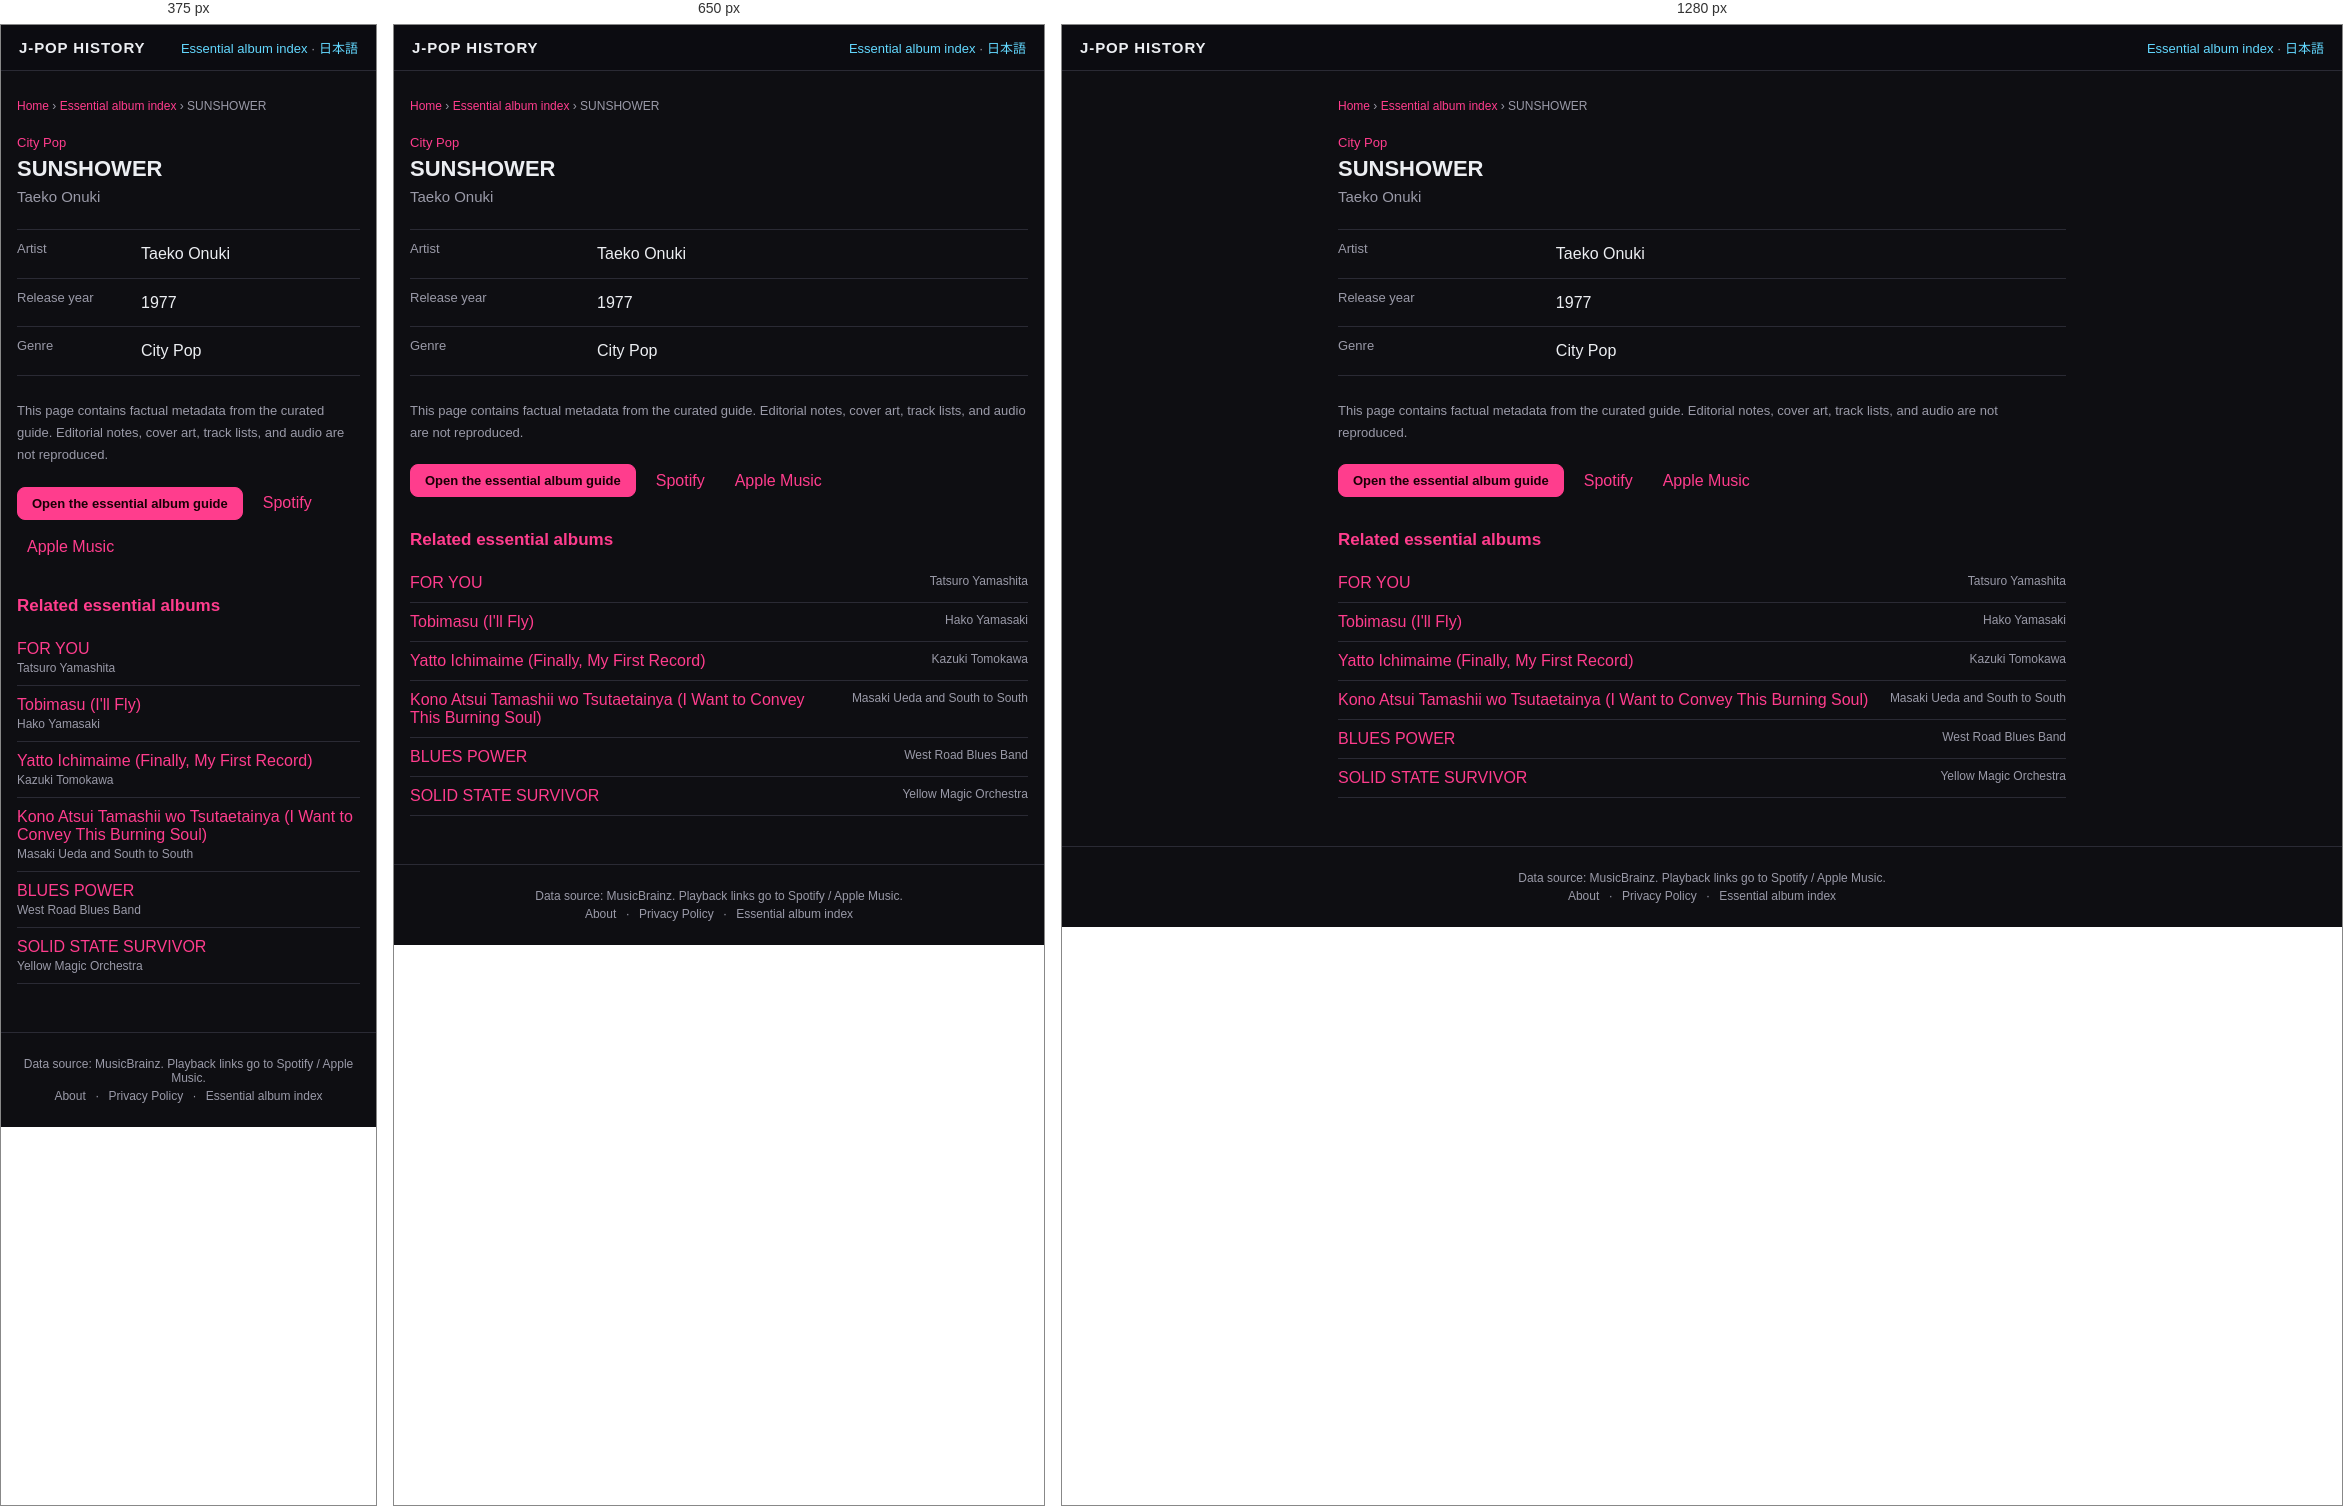
Rendered at 375 px, 650 px and 1280 px, left to right.

<!-- file: index.html -->
<!DOCTYPE html>
<html lang="en">
<head>
<meta charset="UTF-8">
<meta name="viewport" content="width=device-width, initial-scale=1">
<title>SUNSHOWER — Taeko Onuki (1977) | J-POP History</title>
<meta name="description" content="SUNSHOWER by Taeko Onuki, released in 1977. View genre facts in the J-POP History essential album guide.">
<meta name="theme-color" content="#111318">
<link rel="canonical" href="https://kimuhixy.com/j-pop-history/en/items/taeko-onuki-sunshower-1977/">
<link rel="alternate" hreflang="ja" href="https://kimuhixy.com/j-pop-history/items/taeko-onuki-sunshower-1977/">
<link rel="alternate" hreflang="en" href="https://kimuhixy.com/j-pop-history/en/items/taeko-onuki-sunshower-1977/">
<link rel="alternate" hreflang="x-default" href="https://kimuhixy.com/j-pop-history/items/taeko-onuki-sunshower-1977/">
<meta property="og:type" content="music.album">
<meta property="og:site_name" content="J-POP History">
<meta property="og:title" content="SUNSHOWER">
<meta property="og:description" content="SUNSHOWER by Taeko Onuki, released in 1977. View genre facts in the J-POP History essential album guide.">
<meta property="og:url" content="https://kimuhixy.com/j-pop-history/en/items/taeko-onuki-sunshower-1977/">
<meta property="og:image" content="https://kimuhixy.com/j-pop-history/icons/icon-512.png">
<meta name="twitter:card" content="summary_large_image">
<meta name="twitter:title" content="SUNSHOWER">
<meta name="twitter:description" content="SUNSHOWER by Taeko Onuki, released in 1977. View genre facts in the J-POP History essential album guide.">
<meta name="twitter:image" content="https://kimuhixy.com/j-pop-history/icons/icon-512.png">
<link rel="apple-touch-icon" href="../../../icons/icon-192.png">
<link rel="stylesheet" href="../../../css/style.css">
<script type="application/ld+json">{"@context":"https://schema.org","@graph":[{"@type":"WebSite","@id":"https://kimuhixy.com/j-pop-history/#website","url":"https://kimuhixy.com/j-pop-history/","name":"J-POP History","inLanguage":["ja","en"]},{"@type":"WebPage","@id":"https://kimuhixy.com/j-pop-history/en/items/taeko-onuki-sunshower-1977/#webpage","url":"https://kimuhixy.com/j-pop-history/en/items/taeko-onuki-sunshower-1977/","name":"SUNSHOWER","inLanguage":"en","isPartOf":{"@id":"https://kimuhixy.com/j-pop-history/#website"},"mainEntity":{"@id":"https://kimuhixy.com/j-pop-history/en/items/taeko-onuki-sunshower-1977/#album"}},{"@type":"MusicAlbum","@id":"https://kimuhixy.com/j-pop-history/en/items/taeko-onuki-sunshower-1977/#album","name":"SUNSHOWER","byArtist":{"@type":"Person","name":"Taeko Onuki"},"datePublished":"1977","genre":"City Pop"},{"@type":"BreadcrumbList","itemListElement":[{"@type":"ListItem","position":1,"name":"Home","item":"https://kimuhixy.com/j-pop-history/en/"},{"@type":"ListItem","position":2,"name":"Essential album index","item":"https://kimuhixy.com/j-pop-history/en/items/"},{"@type":"ListItem","position":3,"name":"SUNSHOWER","item":"https://kimuhixy.com/j-pop-history/en/items/taeko-onuki-sunshower-1977/"}]}]}</script>
</head>
<body class="pseo-body">
<header class="pseo-header"><a class="brand" href="../../../en/">J-POP HISTORY</a><nav><a href="../">Essential album index</a> · <a href="https://kimuhixy.com/j-pop-history/items/taeko-onuki-sunshower-1977/">日本語</a></nav></header>
<main class="pseo-main">
  <nav class="pseo-breadcrumb" aria-label="Breadcrumb"><a href="../../../en/">Home</a> › <a href="../">Essential album index</a> › <span>SUNSHOWER</span></nav>
  <article>
    <p class="pseo-kicker">City Pop</p>
    <h1 class="page-title">SUNSHOWER</h1>
    <p class="pseo-artist">Taeko Onuki</p>
    <dl class="pseo-facts"><div><dt>Artist</dt><dd>Taeko Onuki</dd></div><div><dt>Release year</dt><dd>1977</dd></div><div><dt>Genre</dt><dd>City Pop</dd></div></dl>
    <p class="pseo-source-note">This page contains factual metadata from the curated guide. Editorial notes, cover art, track lists, and audio are not reproduced.</p>
    <div class="pseo-actions"><a class="btn primary" href="../../../en/#/guide">Open the essential album guide</a><a href="https://open.spotify.com/search/Taeko%20Onuki%20SUNSHOWER" target="_blank" rel="noopener noreferrer">Spotify</a><a href="https://music.apple.com/us/search?term=Taeko%20Onuki%20SUNSHOWER" target="_blank" rel="noopener noreferrer">Apple Music</a></div>
  </article>
  <aside class="pseo-related"><h2>Related essential albums</h2><ul><li><a href="../tatsuro-yamashita-for-you-1982/">FOR YOU</a><span>Tatsuro Yamashita</span></li><li><a href="../hako-yamasaki-tobimasu-i-ll-fly-1975/">Tobimasu (I&#x27;ll Fly)</a><span>Hako Yamasaki</span></li><li><a href="../kazuki-tomokawa-yatto-ichimaime-finally-my-first-record-1975/">Yatto Ichimaime (Finally, My First Record)</a><span>Kazuki Tomokawa</span></li><li><a href="../masaki-ueda-and-south-to-south-kono-atsui-tamashii-wo-tsutaetainya-i-want-to-convey-this-burning-soul-1975/">Kono Atsui Tamashii wo Tsutaetainya (I Want to Convey This Burning Soul)</a><span>Masaki Ueda and South to South</span></li><li><a href="../west-road-blues-band-blues-power-1975/">BLUES POWER</a><span>West Road Blues Band</span></li><li><a href="../yellow-magic-orchestra-solid-state-survivor-1979/">SOLID STATE SURVIVOR</a><span>Yellow Magic Orchestra</span></li></ul></aside>
</main>
<footer class="app-footer"><p>Data source: MusicBrainz. Playback links go to Spotify / Apple Music.</p><p class="footer-links"><a href="../../../en/about.html">About</a> · <a href="../../../en/privacy.html">Privacy Policy</a> · <a href="../">Essential album index</a></p></footer>
<script type="module">import { initAds } from "../../../js/ads.js"; initAds();</script>
</body>
</html>


/* @media block from style.css */
@media (max-width: 760px) {
  .nav-toggle { display: flex; }
  .main-nav {
    position: fixed;
    top: calc(57px + env(safe-area-inset-top));
    left: 0;
    right: 0;
    background: var(--bg-elevated);
    border-bottom: 1px solid var(--border);
    flex-direction: column;
    padding: 8px;
    padding-bottom: calc(8px + env(safe-area-inset-bottom));
    display: none;
    max-height: calc(100vh - 57px - env(safe-area-inset-top));
    overflow-y: auto;
  }
  .main-nav.open { display: flex; }
  .main-nav a { padding: 12px; font-size: 15px; }
}

/* @media block from style.css */
@media (max-width: 540px) { .pseo-related li, .pseo-index-group li { display: block; } .pseo-related li span, .pseo-index-group li span { display: block; margin-top: 3px; text-align: left; } }